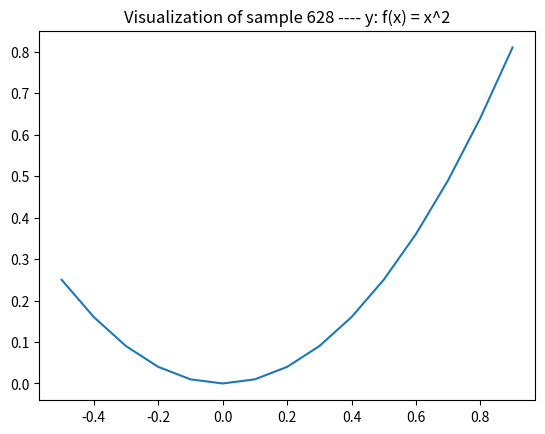

The script that saved this image:
import matplotlib.pyplot as plt
import numpy as np

# Sample configuration
num_samples = 1000

case_is_lin = 1

# Intrasample configuration
num_elements = 1
interval_per_element = 0.1
total_num_elements = int(num_elements / interval_per_element)
starting_point = int(0 - 0.5*total_num_elements)

# Other configuration
num_samples_visualize = 1

# Containers for samples and subsamples
samples = []
xs = []
ys = []

# Generate samples
for j in range(0, num_samples):
  # Report progress
  if j % 100 == 0:
    print(j)
  # Generate wave
  for i in range(starting_point, total_num_elements):
    x_val = i * interval_per_element
    #
    if case_is_lin == 0:
        y_val = x_val
    else:
        y_val = x_val * x_val
    xs.append(x_val)
    ys.append(y_val)
  # Append wave to samples
  samples.append((xs, ys))
  # Clear subsample containers for next sample
  xs = []
  ys = []

# Input shape
print(np.shape(np.array(samples[0][0])))

# Save data to file for re-use
if case_is_lin == 0:
    np.save('signal_waves_linear.npy', samples)
else:
    np.save('signal_waves_medium.npy', samples)

# Visualize a few random samples
for i in range(0, num_samples_visualize):
    random_index = np.random.randint(0, len(samples) - 1)
    x_axis, y_axis = samples[random_index]
    plt.plot(x_axis, y_axis)
    plt.title(f'Visualization of sample {random_index} ---- y: f(x) = x^2')
    plt.show()